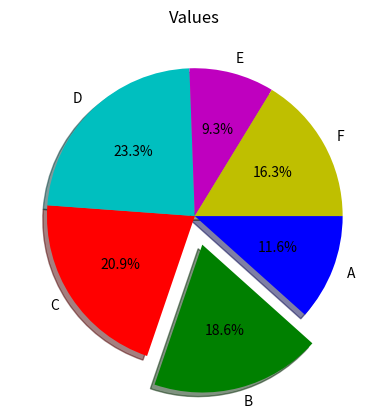

Source code (Python):
import matplotlib.pyplot as plt

values = [5, 8, 9, 10, 4, 7]
colors = ['b', 'g', 'r', 'c', 'm', 'y']
labels = ['A', 'B', 'C', 'D', 'E', 'F']
explode = (0, 0.2, 0, 0, 0, 0)

plt.pie(
    values,
    colors=colors,
    labels=labels,
    explode=explode,
    autopct='%1.1f%%',
    counterclock=False,
    shadow=True,
)

plt.title('Values')

plt.show()
